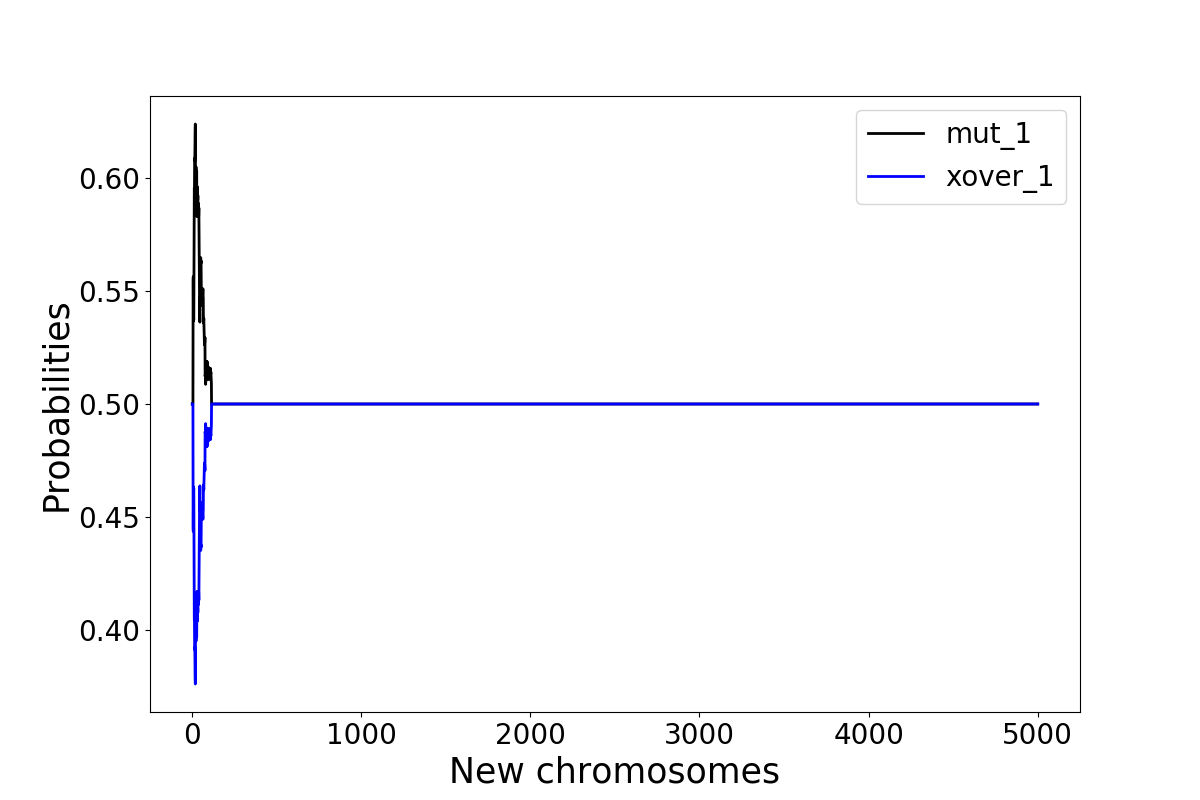

The file beside this chart, header and first rows:
xover_1, mut_1, xover_1, mut_1, xover_1, mut_1, xover_1, mut_1, xover_1, mut_1, xover_1, mut_1, xover_1, mut_1, xover_1, mut_1, xover_1, mut_1, xover_1, mut_1, xover_1, mut_1, xover_1, mut_1
0.5, 0.5, 0.5, 0.5, 0.5, 0.5, 0.5, 0.5, 0.5, 0.5, 0.5, 0.5, 0.5, 0.5, 0.5, 0.5, 0.5, 0.5, 0.5, 0.5, 0.5, 0.5, 0.5, 0.5
0.5, 0.5, 0.5, 0.5, 0.5, 0.5, 0.5, 0.5, 0.5, 0.5, 0.5, 0.5, 0.5, 0.5, 0.5, 0.5, 0.5, 0.5, 0.5, 0.5, 0.5, 0.5, 0.5, 0.5
0.5, 0.5, 0.5, 0.5, 0.5, 0.5, 0.5, 0.5, 0.5, 0.5, 0.5, 0.5, 0.5, 0.5, 0.5, 0.5, 0.5, 0.5, 0.5, 0.5, 0.5, 0.5, 0.5, 0.5
0.5, 0.5, 0.5, 0.5, 0.5, 0.5, 0.5, 0.5, 0.5, 0.5, 0.5, 0.5, 0.5, 0.5, 0.5, 0.5, 0.5, 0.5, 0.5, 0.5, 0.5, 0.5, 0.5, 0.5
0.5, 0.5, 0.5, 0.5, 0.5, 0.5, 0.5, 0.5, 0.5, 0.5, 0.5, 0.5, 0.5, 0.5, 0.5, 0.5, 0.5, 0.5, 0.5, 0.5, 0.5, 0.5, 0.5, 0.5
0.5, 0.5, 0.0, 1.0, 0.5, 0.5, 0.5, 0.5, 0.5, 0.5, 0.5, 0.5, 0.4733, 0.5267, 0.5, 0.5, 0.5, 0.5, 0.0, 1.0, 0.5, 0.5, 0.5, 0.5
0.5, 0.5, 0.0, 1.0, 0.5, 0.5, 0.5, 0.5, 0.5, 0.5, 0.5, 0.5, 0.4733, 0.5267, 0.4633, 0.5367, 0.5, 0.5, 0.0, 1.0, 0.5, 0.5, 0.5, 0.5
0.5, 0.5, 0.0, 1.0, 0.5, 0.5, 0.5, 0.5, 0.5, 0.5, 1.0, 0.0, 0.4733, 0.5267, 0.4633, 0.5367, 0.5, 0.5, 0.0, 1.0, 0.5, 0.5, 0.5, 0.5
0.4469, 0.5531, 0.0, 1.0, 0.5, 0.5, 0.5, 0.5, 0.5, 0.5, 1.0, 0.0, 0.465, 0.535, 0.4469, 0.5531, 0.5, 0.5, 0.0, 1.0, 0.5, 0.5, 0.5, 0.5
0.4469, 0.5531, 0.0, 1.0, 0.5, 0.5, 0.4469, 0.5531, 0.5, 0.5, 1.0, 0.0, 0.5179, 0.4821, 0.4469, 0.5531, 0.5, 0.5, 0.0, 1.0, 0.596, 0.404, 0.4633, 0.5367
0.4633, 0.5367, 0.0, 1.0, 0.5, 0.5, 0.4317, 0.5683, 0.5, 0.5, 1.0, 0.0, 0.5531, 0.4469, 0.404, 0.596, 0.5, 0.5, 0.0, 1.0, 0.5601, 0.4399, 0.4633, 0.5367
0.472, 0.528, 0.0, 1.0, 0.5, 0.5, 0.4317, 0.5683, 0.5, 0.5, 1.0, 0.0, 0.5531, 0.4469, 1.0, 0.0, 0.5, 0.5, 0.0, 1.0, 0.5155, 0.4845, 0.4633, 0.5367
0.0, 1.0, 0.0, 1.0, 0.5, 0.5, 0.4317, 0.5683, 0.5, 0.5, 1.0, 0.0, 0.5531, 0.4469, 1.0, 0.0, 0.472, 0.528, 0.0, 1.0, 0.5601, 0.4399, 0.5155, 0.4845
0.0, 1.0, 0.0, 1.0, 0.5, 0.5, 0.4469, 0.5531, 0.5, 0.5, 1.0, 0.0, 0.5531, 0.4469, 1.0, 0.0, 0.4633, 0.5367, 0.0, 1.0, 0.5155, 0.4845, 0.5155, 0.4845
0.0, 1.0, 0.0, 1.0, 0.4469, 0.5531, 0.472, 0.528, 0.472, 0.528, 1.0, 0.0, 0.5, 0.5, 1.0, 0.0, 0.4469, 0.5531, 0.0, 1.0, 0.4633, 0.5367, 0.5155, 0.4845
0.0, 1.0, 0.0, 1.0, 0.4469, 0.5531, 0.5, 0.5, 0.5601, 0.4399, 1.0, 0.0, 0.5, 0.5, 1.0, 0.0, 0.4469, 0.5531, 0.0, 1.0, 0.5, 0.5, 0.4562, 0.5438
0.0, 1.0, 0.0, 1.0, 0.404, 0.596, 0.5, 0.5, 0.5601, 0.4399, 1.0, 0.0, 0.404, 0.596, 1.0, 0.0, 0.4469, 0.5531, 0.0, 1.0, 0.5, 0.5, 0.4562, 0.5438
0.0, 1.0, 0.0, 1.0, 0.404, 0.596, 0.5, 0.5, 0.6273, 0.3727, 1.0, 0.0, 0.4469, 0.5531, 1.0, 0.0, 0.5531, 0.4469, 0.0, 1.0, 0.5, 0.5, 0.5, 0.5
0.0, 1.0, 0.0, 1.0, 0.4317, 0.5683, 0.5, 0.5, 0.5969, 0.4031, 1.0, 0.0, 0.4633, 0.5367, 1.0, 0.0, 0.5683, 0.4317, 0.0, 1.0, 0.4633, 0.5367, 0.5, 0.5
0.0, 1.0, 0.0, 1.0, 0.4633, 0.5367, 0.596, 0.404, 0.5689, 0.4311, 1.0, 0.0, 0.472, 0.528, 1.0, 0.0, 0.5683, 0.4317, 0.0, 1.0, 0.4317, 0.5683, 1.0, 0.0
0.0, 1.0, 0.0, 1.0, 0.472, 0.528, 0.5683, 0.4317, 0.5601, 0.4399, 1.0, 0.0, 0.0, 1.0, 1.0, 0.0, 0.5683, 0.4317, 0.0, 1.0, 0.4469, 0.5531, 1.0, 0.0
0.0, 1.0, 0.0, 1.0, 0.5, 0.5, 0.596, 0.404, 0.5601, 0.4399, 1.0, 0.0, 0.0, 1.0, 1.0, 0.0, 0.5683, 0.4317, 0.0, 1.0, 0.4469, 0.5531, 1.0, 0.0
0.0, 1.0, 0.0, 1.0, 0.5, 0.5, 0.6203, 0.3797, 0.4633, 0.5367, 1.0, 0.0, 0.0, 1.0, 1.0, 0.0, 0.5, 0.5, 0.0, 1.0, 0.4317, 0.5683, 1.0, 0.0
0.0, 1.0, 0.0, 1.0, 0.5, 0.5, 0.5689, 0.4311, 0.5, 0.5, 1.0, 0.0, 0.0, 1.0, 1.0, 0.0, 0.5, 0.5, 0.0, 1.0, 0.4633, 0.5367, 1.0, 0.0
0.0, 1.0, 0.0, 1.0, 0.5, 0.5, 0.5689, 0.4311, 0.5683, 0.4317, 1.0, 0.0, 0.0, 1.0, 1.0, 0.0, 0.5, 0.5, 0.0, 1.0, 0.5, 0.5, 1.0, 0.0
0.0, 1.0, 0.0, 1.0, 0.5, 0.5, 0.6273, 0.3727, 0.5531, 0.4469, 1.0, 0.0, 0.0, 1.0, 1.0, 0.0, 0.5, 0.5, 0.0, 1.0, 0.5, 0.5, 1.0, 0.0
0.0, 1.0, 0.0, 1.0, 0.596, 0.404, 0.6118, 0.3882, 0.3882, 0.6118, 1.0, 0.0, 0.0, 1.0, 1.0, 0.0, 0.596, 0.404, 0.0, 1.0, 0.5, 0.5, 1.0, 0.0
0.0, 1.0, 0.0, 1.0, 0.6203, 0.3797, 0.5689, 0.4311, 0.3882, 0.6118, 1.0, 0.0, 0.0, 1.0, 1.0, 0.0, 0.5683, 0.4317, 0.0, 1.0, 0.5, 0.5, 1.0, 0.0
0.0, 1.0, 0.0, 1.0, 0.6924, 0.3076, 0.596, 0.404, 0.4045, 0.5955, 1.0, 0.0, 0.0, 1.0, 1.0, 0.0, 0.5531, 0.4469, 0.0, 1.0, 0.5, 0.5, 1.0, 0.0
0.0, 1.0, 0.0, 1.0, 0.6924, 0.3076, 0.5155, 0.4845, 0.4045, 0.5955, 1.0, 0.0, 0.0, 1.0, 1.0, 0.0, 0.5155, 0.4845, 0.0, 1.0, 0.5, 0.5, 1.0, 0.0
0.0, 1.0, 0.0, 1.0, 0.6596, 0.3404, 0.5678, 0.4322, 0.4045, 0.5955, 1.0, 0.0, 0.0, 1.0, 1.0, 0.0, 0.4562, 0.5438, 0.0, 1.0, 0.5, 0.5, 1.0, 0.0
0.0, 1.0, 0.0, 1.0, 0.6839, 0.3161, 0.5355, 0.4645, 0.4689, 0.5311, 1.0, 0.0, 0.0, 1.0, 1.0, 0.0, 0.404, 0.596, 0.0, 1.0, 0.5, 0.5, 1.0, 0.0
0.0, 1.0, 0.0, 1.0, 0.7225, 0.2775, 0.6098, 0.3902, 0.5525, 0.4475, 1.0, 0.0, 0.0, 1.0, 1.0, 0.0, 0.404, 0.596, 0.0, 1.0, 0.5, 0.5, 1.0, 0.0
0.0, 1.0, 0.0, 1.0, 0.716, 0.284, 0.6452, 0.3548, 0.704, 0.296, 1.0, 0.0, 0.0, 1.0, 1.0, 0.0, 0.404, 0.596, 0.0, 1.0, 0.6203, 0.3797, 1.0, 0.0
0.0, 1.0, 0.0, 1.0, 0.6816, 0.3184, 0.6596, 0.3404, 0.704, 0.296, 1.0, 0.0, 0.0, 1.0, 1.0, 0.0, 0.4317, 0.5683, 0.0, 1.0, 0.6313, 0.3687, 1.0, 0.0
0.0, 1.0, 0.0, 1.0, 0.716, 0.284, 0.5683, 0.4317, 0.7394, 0.2606, 1.0, 0.0, 0.0, 1.0, 1.0, 0.0, 0.4317, 0.5683, 0.0, 1.0, 0.6313, 0.3687, 1.0, 0.0
0.0, 1.0, 0.0, 1.0, 0.6556, 0.3444, 0.596, 0.404, 0.6894, 0.3106, 1.0, 0.0, 0.0, 1.0, 1.0, 0.0, 0.4244, 0.5756, 0.0, 1.0, 0.6313, 0.3687, 1.0, 0.0
0.0, 1.0, 0.0, 1.0, 0.5, 0.5, 0.596, 0.404, 0.6203, 0.3797, 1.0, 0.0, 0.0, 1.0, 1.0, 0.0, 0.4317, 0.5683, 0.0, 1.0, 0.706, 0.294, 1.0, 0.0
0.0, 1.0, 0.0, 1.0, 0.5683, 0.4317, 0.5, 0.5, 0.6313, 0.3687, 1.0, 0.0, 0.0, 1.0, 1.0, 0.0, 0.4469, 0.5531, 0.0, 1.0, 0.6839, 0.3161, 1.0, 0.0
0.0, 1.0, 0.0, 1.0, 0.5683, 0.4317, 0.0, 1.0, 0.6596, 0.3404, 1.0, 0.0, 0.0, 1.0, 1.0, 0.0, 0.5, 0.5, 0.0, 1.0, 0.6839, 0.3161, 1.0, 0.0
0.0, 1.0, 0.0, 1.0, 0.596, 0.404, 0.0, 1.0, 0.6596, 0.3404, 1.0, 0.0, 0.0, 1.0, 1.0, 0.0, 0.5373, 0.4627, 0.0, 1.0, 1.0, 0.0, 1.0, 0.0
0.0, 1.0, 0.0, 1.0, 0.596, 0.404, 0.0, 1.0, 0.6851, 0.3149, 1.0, 0.0, 0.0, 1.0, 1.0, 0.0, 1.0, 0.0, 0.0, 1.0, 1.0, 0.0, 1.0, 0.0
0.0, 1.0, 0.0, 1.0, 1.0, 0.0, 0.0, 1.0, 0.6496, 0.3504, 1.0, 0.0, 0.0, 1.0, 1.0, 0.0, 1.0, 0.0, 0.0, 1.0, 1.0, 0.0, 1.0, 0.0
0.0, 1.0, 0.0, 1.0, 1.0, 0.0, 0.0, 1.0, 0.6143, 0.3857, 1.0, 0.0, 0.0, 1.0, 1.0, 0.0, 1.0, 0.0, 0.0, 1.0, 1.0, 0.0, 1.0, 0.0
0.0, 1.0, 0.0, 1.0, 1.0, 0.0, 0.0, 1.0, 0.5634, 0.4366, 1.0, 0.0, 0.0, 1.0, 1.0, 0.0, 1.0, 0.0, 0.0, 1.0, 1.0, 0.0, 1.0, 0.0
0.0, 1.0, 0.0, 1.0, 1.0, 0.0, 0.0, 1.0, 0.5634, 0.4366, 1.0, 0.0, 0.0, 1.0, 1.0, 0.0, 1.0, 0.0, 0.0, 1.0, 1.0, 0.0, 1.0, 0.0
0.0, 1.0, 0.0, 1.0, 1.0, 0.0, 0.0, 1.0, 0.4069, 0.5931, 1.0, 0.0, 0.0, 1.0, 1.0, 0.0, 1.0, 0.0, 0.0, 1.0, 1.0, 0.0, 1.0, 0.0
0.0, 1.0, 0.0, 1.0, 1.0, 0.0, 0.0, 1.0, 0.4053, 0.5947, 1.0, 0.0, 0.0, 1.0, 1.0, 0.0, 1.0, 0.0, 0.0, 1.0, 1.0, 0.0, 1.0, 0.0
0.0, 1.0, 0.0, 1.0, 1.0, 0.0, 0.0, 1.0, 0.4255, 0.5745, 1.0, 0.0, 0.0, 1.0, 1.0, 0.0, 1.0, 0.0, 0.0, 1.0, 1.0, 0.0, 1.0, 0.0
0.0, 1.0, 0.0, 1.0, 1.0, 0.0, 0.0, 1.0, 0.4053, 0.5947, 1.0, 0.0, 0.0, 1.0, 1.0, 0.0, 1.0, 0.0, 0.0, 1.0, 1.0, 0.0, 1.0, 0.0
0.0, 1.0, 0.0, 1.0, 1.0, 0.0, 0.0, 1.0, 0.3603, 0.6397, 1.0, 0.0, 0.0, 1.0, 1.0, 0.0, 1.0, 0.0, 0.0, 1.0, 1.0, 0.0, 1.0, 0.0
0.0, 1.0, 0.0, 1.0, 1.0, 0.0, 0.0, 1.0, 0.406, 0.594, 1.0, 0.0, 0.0, 1.0, 1.0, 0.0, 1.0, 0.0, 0.0, 1.0, 1.0, 0.0, 1.0, 0.0
0.0, 1.0, 0.0, 1.0, 1.0, 0.0, 0.0, 1.0, 0.3843, 0.6157, 1.0, 0.0, 0.0, 1.0, 1.0, 0.0, 1.0, 0.0, 0.0, 1.0, 1.0, 0.0, 1.0, 0.0
0.0, 1.0, 0.0, 1.0, 1.0, 0.0, 0.0, 1.0, 0.3445, 0.6555, 1.0, 0.0, 0.0, 1.0, 1.0, 0.0, 1.0, 0.0, 0.0, 1.0, 1.0, 0.0, 1.0, 0.0
0.0, 1.0, 0.0, 1.0, 1.0, 0.0, 0.0, 1.0, 0.3426, 0.6574, 1.0, 0.0, 0.0, 1.0, 1.0, 0.0, 1.0, 0.0, 0.0, 1.0, 1.0, 0.0, 1.0, 0.0
0.0, 1.0, 0.0, 1.0, 1.0, 0.0, 0.0, 1.0, 0.3431, 0.6569, 1.0, 0.0, 0.0, 1.0, 1.0, 0.0, 1.0, 0.0, 0.0, 1.0, 1.0, 0.0, 1.0, 0.0
0.0, 1.0, 0.0, 1.0, 1.0, 0.0, 0.0, 1.0, 0.3431, 0.6569, 1.0, 0.0, 0.0, 1.0, 1.0, 0.0, 1.0, 0.0, 0.0, 1.0, 1.0, 0.0, 1.0, 0.0
0.0, 1.0, 0.0, 1.0, 1.0, 0.0, 0.0, 1.0, 0.339, 0.661, 1.0, 0.0, 0.0, 1.0, 1.0, 0.0, 1.0, 0.0, 0.0, 1.0, 1.0, 0.0, 1.0, 0.0
0.0, 1.0, 0.0, 1.0, 1.0, 0.0, 0.0, 1.0, 0.3859, 0.6141, 1.0, 0.0, 0.0, 1.0, 1.0, 0.0, 1.0, 0.0, 0.0, 1.0, 1.0, 0.0, 1.0, 0.0
0.0, 1.0, 0.0, 1.0, 1.0, 0.0, 0.0, 1.0, 0.4538, 0.5462, 1.0, 0.0, 0.0, 1.0, 1.0, 0.0, 1.0, 0.0, 0.0, 1.0, 1.0, 0.0, 1.0, 0.0
... 4,940 more rows
